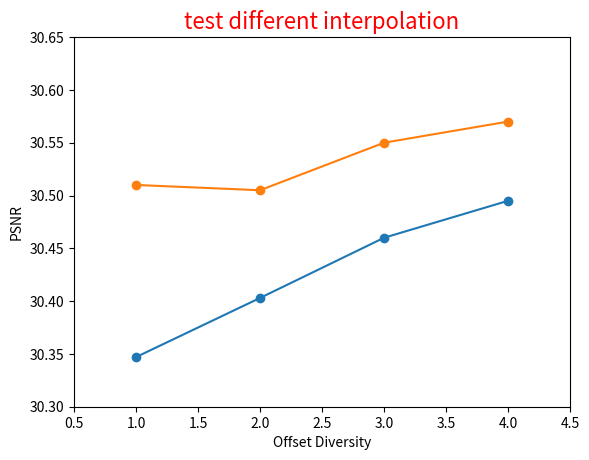

Generate this figure with matplotlib:
#%% Change working directory from the workspace root to the ipynb file location. Turn this addition off with the DataScience.changeDirOnImportExport setting
import os
try:
    os.chdir(os.path.join(os.getcwd(), '../../../../../home/<user>'))
    print(os.getcwd())
except:
    pass

#%%
# first version
import matplotlib.pyplot as plt
interp_1_rmse = [
    1,2,3,4
]
interp_1_ps = [
    30.51,
    30.505,  #30153 TODO wait for 450k
    30.55,  # 30162; 300k
    30.57,  # 3017; 450k
]

interp_2_ps = [
    30.347,  # 30184_300k
    30.403,  # 30192 600k 30.403
    30.460,  # 30202 300k 30.445; 450k
    30.495,  # 30213 150k TODO aim for 300k 30.49
]

fig, ax = plt.subplots()
plt.title('test different interpolation', fontsize=16, color='r')
ax.plot(interp_1_rmse, interp_1_ps, 'o-', color='#ff7f0e', label='test_79_130k_RRDB')
ax.plot(interp_1_rmse, interp_2_ps, 'o-', color='#1f77b4', label='test_79_130k_RRDB')

# legend = ax.legend(loc='upper right', shadow=False)
ax.set_ylabel('PSNR')
ax.set_xlabel('Offset Diversity')
plt.axis([0.5, 4.5, 30.3, 30.65])
# plt.axvline(x=11.5, color='k', ls='--', linewidth=1.0)
# plt.axvline(x=12.5, color='k', ls='--', linewidth=1.0)
# plt.axvline(x=16, color='k', ls='--', linewidth=1.0)
# # plt.axvline(x=12.5, color='k', ls='--')

# # Hide the right and top spines
# ax.spines['right'].set_visible(False)
# ax.spines['top'].set_visible(False)
# # Only show ticks on the left and bottom spines
# ax.yaxis.set_ticks_position('left')
# ax.xaxis.set_ticks_position('bottom')
# plt.yticks([2, 3, 4, 5, 5.5])

fig = plt.gcf()
# fig.set_size_inches(18.5, 10.5)
fig.savefig('gate.png', dpi=300)

plt.show()
